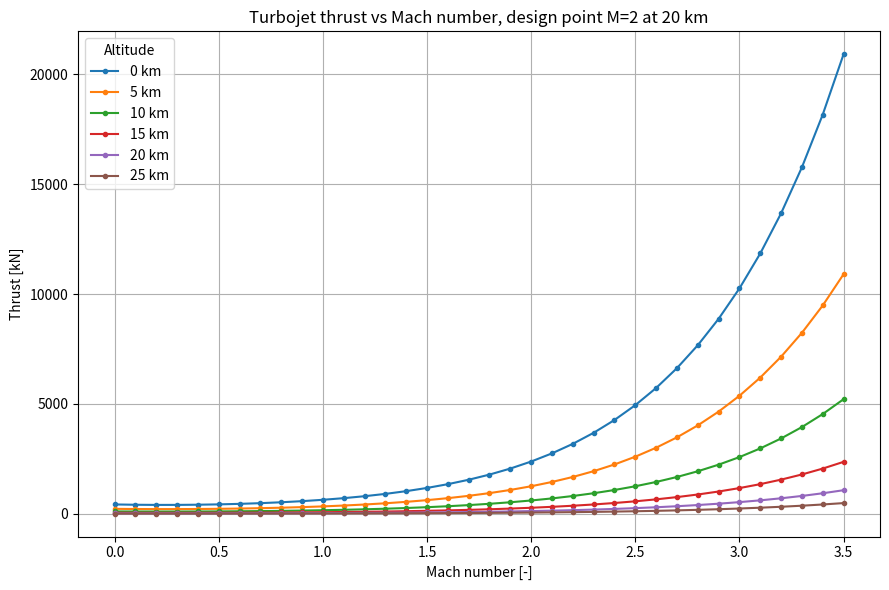

Generate this figure with matplotlib:
"""
turbojet_mach_altitude_plot.py

Paper-style turbojet off-design calculator with:
- Design point set to M0 = 2.0 at altitude = 20 km
- ISA atmosphere calculator for T0 and P0
- Thrust plotted versus Mach number from 0 to 3.5
- Curves for altitudes from 0 to 25 km

The cycle method follows the uploaded paper-matching interim-value code:
fixed turbine throat area, fixed nozzle area, constant component efficiencies,
and N/N_DP used as the throttle/spool-speed proxy.
"""

from __future__ import annotations
from dataclasses import dataclass
from math import sqrt
from typing import Dict, Iterable, List, Tuple

import numpy as np
import pandas as pd
import matplotlib.pyplot as plt


@dataclass(frozen=True)
class Gas:
    k: float
    cp: float
    R: float


@dataclass(frozen=True)
class Params:
    # Gas data
    air: Gas = Gas(k=1.4, cp=1005.0, R=287.0)
    gas: Gas = Gas(k=1.33, cp=1170.0, R=290.0)
    cpB: float = 1200.0
    FHV: float = 43e6

    # Losses / efficiencies
    sigma_inlet: float = 0.97
    sigma_burner: float = 0.98
    sigma_ab_off: float = 0.975
    sigma_nozzle: float = 0.96
    eta_compressor: float = 0.83
    eta_turbine: float = 0.90
    eta_burner: float = 0.98
    eta_mech: float = 0.99

    # New design point for the high-speed turbojet case
    M0_DP: float = 2.0
    altitude_DP_m: float = 20_000.0

    # Keep the paper's reference engine choices unless you change them here
    m0_DP: float = 200.0        # kg/s
    CPR_DP: float = 8.0        # compressor pressure ratio at design point
    Tt4_DP: float = 1800.0     # K, turbine inlet temperature at design point


P = Params()


def isa_atmosphere(altitude_m: float) -> Tuple[float, float]:
    """
    International Standard Atmosphere, simplified to 0-25 km.

    Returns:
        T0 [K], P0 [Pa]
    """
    h = float(altitude_m)
    T_sl = 288.15
    P_sl = 101325.0
    g0 = 9.80665
    R = 287.05287
    L = -0.0065

    if h <= 11_000.0:
        T = T_sl + L * h
        P = P_sl * (T / T_sl) ** (-g0 / (L * R))
    else:
        T11 = T_sl + L * 11_000.0
        P11 = P_sl * (T11 / T_sl) ** (-g0 / (L * R))
        T = 216.65
        P = P11 * np.exp(-g0 * (h - 11_000.0) / (R * T))

    return float(T), float(P)


def total_from_static(T: float, p_static: float, M: float, gas: Gas) -> Tuple[float, float, float, float]:
    """Return Tt, Pt, a, V for a perfect gas."""
    Tt = T * (1.0 + (gas.k - 1.0) / 2.0 * M**2)
    Pt = p_static * (1.0 + (gas.k - 1.0) / 2.0 * M**2) ** (gas.k / (gas.k - 1.0))
    a = sqrt(gas.k * gas.R * T)
    V = M * a
    return Tt, Pt, a, V


def bcr(gas: Gas) -> float:
    """Critical total-to-static pressure ratio."""
    return ((gas.k + 1.0) / 2.0) ** (gas.k / (gas.k - 1.0))


def fuel_air_ratio_paper(Tt3: float, Tt4: float, p: Params = P) -> float:
    """
    Fuel-air ratio used in the paper-matching version.

    fB = cpB * (Tt4 - Tt3) / (eta_B * FHV)
    """
    return p.cpB * (Tt4 - Tt3) / (p.eta_burner * p.FHV)


def turbine_min_area_values(m4: float, Tt4: float, Pt4: float, p: Params = P) -> Dict[str, float]:
    """Section 4_min turbine throat values, following the paper-matching code."""
    gas = p.gas
    B = bcr(gas)
    T4_min = Tt4 * 2.0 / (gas.k + 1.0)
    P4_min = p.sigma_burner * Pt4 / B
    rho4_min = P4_min / (gas.R * T4_min)
    c4_min = sqrt(gas.k * gas.R * T4_min)
    A4_min = m4 / (rho4_min * c4_min)
    return {
        "T4_min": T4_min,
        "P4_min": P4_min,
        "rho4_min": rho4_min,
        "c4_min": c4_min,
        "A4_min": A4_min,
    }


def nozzle_choked_values(m9: float, Tt9: float, Pt9: float, P0: float, p: Params = P) -> Dict[str, float]:
    """
    Section 9 and 9e values for choked/incompletely expanded nozzle.

    If the nozzle is not choked, this returns NaN for the paper's choked-nozzle
    quantities because the paper explicitly treats that model as inappropriate.
    """
    gas = p.gas
    B = bcr(gas)
    pressure_ratio = Pt9 / P0

    if pressure_ratio < B:
        return {
            "Bcr": B,
            "choked": False,
            "P9_IE": np.nan,
            "T9_IE": np.nan,
            "M9_IE": np.nan,
            "a9_IE": np.nan,
            "V9_IE": np.nan,
            "rho9_IE": np.nan,
            "A9_min": np.nan,
            "V9e": np.nan,
            "T9e": np.nan,
            "P9e": P0,
        }

    P9_IE = Pt9 / B
    T9_IE = Tt9 * (P9_IE / Pt9) ** ((gas.k - 1.0) / gas.k)
    M9_IE = sqrt((Tt9 / T9_IE - 1.0) * 2.0 / (gas.k - 1.0))
    a9_IE = sqrt(gas.k * gas.R * T9_IE)
    V9_IE = M9_IE * a9_IE
    rho9_IE = P9_IE / (gas.R * T9_IE)
    A9_min = m9 / (rho9_IE * V9_IE)

    # Equivalent expanded jet velocity used in the paper:
    # pressure thrust is folded into the velocity term.
    V9e = V9_IE + (P9_IE - P0) / (rho9_IE * V9_IE)
    T9e = Tt9 - V9e**2 / (2.0 * gas.cp)

    return {
        "Bcr": B,
        "choked": True,
        "P9_IE": P9_IE,
        "T9_IE": T9_IE,
        "M9_IE": M9_IE,
        "a9_IE": a9_IE,
        "V9_IE": V9_IE,
        "rho9_IE": rho9_IE,
        "A9_min": A9_min,
        "V9e": V9e,
        "T9e": T9e,
        "P9e": P0,
    }


def design_point(p: Params = P) -> Dict[str, float]:
    """Calculate the M=2, H=20 km design point and fixed engine areas."""
    air, gas = p.air, p.gas
    T0_DP, P0_DP = isa_atmosphere(p.altitude_DP_m)

    out: Dict[str, float] = {}
    out["M0"] = p.M0_DP
    out["altitude_m"] = p.altitude_DP_m
    out["T0"] = T0_DP
    out["P0"] = P0_DP
    out["m0"] = p.m0_DP
    out["CPR"] = p.CPR_DP
    out["Tt4"] = p.Tt4_DP

    # Section 0
    Tt0, Pt0, a0, V0 = total_from_static(T0_DP, P0_DP, p.M0_DP, air)
    out.update(Tt0=Tt0, Pt0=Pt0, a0=a0, V0=V0)

    # Section 2
    Tt2 = Tt0
    Pt2 = p.sigma_inlet * Pt0
    out.update(Tt2=Tt2, Pt2=Pt2)

    # Section 3 compressor outlet
    Tt3 = Tt2 * (1.0 + (p.CPR_DP ** ((air.k - 1.0) / air.k) - 1.0) / p.eta_compressor)
    Pt3 = p.CPR_DP * Pt2
    WC = air.cp * (Tt3 - Tt2)
    PC = p.m0_DP * WC
    out.update(Tt3=Tt3, Pt3=Pt3, WC=WC, PC=PC)

    # Section 4 combustor outlet / turbine inlet
    fB = fuel_air_ratio_paper(Tt3, p.Tt4_DP, p)
    if fB <= 0:
        raise ValueError(
            "Invalid design point: fuel-air ratio is <= 0. "
            "Increase Tt4_DP or reduce CPR_DP/design Mach."
        )
    mfB = p.m0_DP * fB
    Pt4 = p.sigma_burner * Pt3
    m4 = p.m0_DP * (1.0 + fB)
    out.update(fB=fB, mfB=mfB, Pt4=Pt4, m4=m4)

    # Section 4_min turbine minimum area
    out.update(turbine_min_area_values(m4, p.Tt4_DP, Pt4, p))

    # Section 5 turbine outlet / nozzle inlet
    Tt5 = p.Tt4_DP - WC / ((1.0 + fB) * gas.cp * p.eta_mech)
    TPR = (1.0 - (1.0 - Tt5 / p.Tt4_DP) / p.eta_turbine) ** (-gas.k / (gas.k - 1.0))
    Pt5 = Pt4 / TPR
    out.update(Tt5=Tt5, Pt5=Pt5, TPR=TPR)

    # Section 7 / Section 9
    Tt7 = Tt5
    Pt7 = p.sigma_ab_off * Pt5
    Tt9 = Tt7
    Pt9 = p.sigma_nozzle * Pt7
    out.update(Tt7=Tt7, Pt7=Pt7, Tt9=Tt9, Pt9=Pt9)

    # Choked nozzle and equivalent expansion
    out.update(nozzle_choked_values(m4, Tt9, Pt9, T0_DP*0 + P0_DP, p))
    if not out["choked"]:
        raise ValueError("Invalid design point: design nozzle is not choked.")

    # Performance using paper's equivalent expanded velocity
    thrust = p.m0_DP * ((1.0 + fB) * out["V9e"] - V0)
    ST = thrust / p.m0_DP
    SFC = mfB / thrust if thrust > 0 else np.nan
    out.update(thrust_N=thrust, thrust_kN=thrust / 1000.0, ST=ST,
               SFC_kg_N_s=SFC, SFC_kg_N_h=SFC * 3600.0)
    return out


def off_design(M0: float, altitude_m: float, n_ratio: float, dp: Dict[str, float], p: Params = P) -> Dict[str, float]:
    """Off-design calculation at a given Mach and altitude."""
    air, gas = p.air, p.gas
    T0, P0 = isa_atmosphere(altitude_m)

    out: Dict[str, float] = {"M0": M0, "altitude_m": altitude_m, "T0": T0, "P0": P0, "n_ratio": n_ratio}

    # Section 0 and 2
    Tt0, Pt0, a0, V0 = total_from_static(T0, P0, M0, air)
    Tt2 = Tt0
    Pt2 = p.sigma_inlet * Pt0
    out.update(Tt0=Tt0, Pt0=Pt0, a0=a0, V0=V0, Tt2=Tt2, Pt2=Pt2)

    # Off-design TIT from paper relation:
    # n/n_DP = sqrt((Tt4/Tt0) / (Tt4_DP/Tt0_DP))
    Tt4 = Tt0 * n_ratio**2 * p.Tt4_DP / dp["Tt0"]

    # Constant TPR = TPR_DP
    TPR = dp["TPR"]
    Tt5 = Tt4 * (1.0 - p.eta_turbine * (1.0 - TPR ** (-(gas.k - 1.0) / gas.k)))
    WT = gas.cp * (Tt4 - Tt5) * p.eta_mech
    out.update(Tt4=Tt4, Tt5=Tt5, WT=WT)

    # Iterative turbocomponent calculation to match fB
    fB = 0.0
    converged = False
    Tt3 = np.nan
    for iteration in range(1, 101):
        fB_old = fB
        Tt3 = Tt2 + (1.0 + fB_old) * WT / air.cp
        fB = fuel_air_ratio_paper(Tt3, Tt4, p)
        if fB <= 0:
            break
        if abs(fB - fB_old) / max(abs(fB), 1e-12) < 1e-5:
            converged = True
            break

    out.update(Tt3=Tt3, fB=fB, fB_previous=fB_old, iterations=iteration, converged=converged)

    if fB <= 0 or not np.isfinite(Tt3):
        out.update(valid=False, reason="fB <= 0 or invalid compressor/turbine match")
        out.update(CPR=np.nan, Pt3=np.nan, Pt4=np.nan, Pt5=np.nan, m4=np.nan, m0=np.nan, mf=np.nan,
                   Tt7=np.nan, Pt7=np.nan, Tt9=np.nan, Pt9=np.nan, Bcr=bcr(gas), choked=False,
                   P9_IE=np.nan, T9_IE=np.nan, M9_IE=np.nan, a9_IE=np.nan, V9_IE=np.nan,
                   rho9_IE=np.nan, A9_min=np.nan, V9e=np.nan, T9e=np.nan, P9e=P0,
                   thrust_N=np.nan, thrust_kN=np.nan, ST=np.nan, SFC_kg_N_s=np.nan, SFC_kg_N_h=np.nan)
        return out

    # Compressor pressure ratio and pressure levels
    CPR = (1.0 + p.eta_compressor * (Tt3 / Tt2 - 1.0)) ** (air.k / (air.k - 1.0))
    Pt3 = CPR * Pt2
    Pt4 = p.sigma_burner * Pt3
    Pt5 = Pt4 / TPR
    out.update(CPR=CPR, Pt3=Pt3, Pt4=Pt4, Pt5=Pt5, TPR=TPR)

    # Mass flow from fixed turbine minimum area
    B = bcr(gas)
    T4_min = Tt4 * 2.0 / (gas.k + 1.0)
    P4_min = p.sigma_burner * Pt4 / B
    rho4_min = P4_min / (gas.R * T4_min)
    c4_min = sqrt(gas.k * gas.R * T4_min)
    A4_min = dp["A4_min"]
    m4 = A4_min * rho4_min * c4_min
    m0 = m4 / (1.0 + fB)
    mf = m0 * fB
    out.update(T4_min=T4_min, P4_min=P4_min, rho4_min=rho4_min, c4_min=c4_min,
               A4_min=A4_min, m4=m4, m0=m0, mf=mf)

    # Section 7 and Section 9
    Tt7 = Tt5
    Pt7 = p.sigma_ab_off * Pt5
    Tt9 = Tt7
    Pt9 = p.sigma_nozzle * Pt7
    out.update(Tt7=Tt7, Pt7=Pt7, Tt9=Tt9, Pt9=Pt9)

    nozzle = nozzle_choked_values(m4, Tt9, Pt9, P0, p)
    out.update(nozzle)

    if not nozzle["choked"]:
        out.update(valid=False, reason="nozzle not choked; paper choked-nozzle model not applicable")
        out.update(thrust_N=np.nan, thrust_kN=np.nan, ST=np.nan, SFC_kg_N_s=np.nan, SFC_kg_N_h=np.nan)
        return out

    thrust = m0 * ((1.0 + fB) * out["V9e"] - V0)
    ST = thrust / m0
    SFC = mf / thrust if thrust > 0 else np.nan
    out.update(valid=True, reason="ok", thrust_N=thrust, thrust_kN=thrust / 1000.0, ST=ST,
               SFC_kg_N_s=SFC, SFC_kg_N_h=SFC * 3600.0)
    return out


def run_sweep(
    machs: Iterable[float],
    altitudes_m: Iterable[float],
    n_ratio: float = 1.0,
    p: Params = P,
) -> Tuple[Dict[str, float], pd.DataFrame]:
    dp = design_point(p)
    rows: List[Dict[str, float]] = []
    for h in altitudes_m:
        for M in machs:
            rows.append(off_design(float(M), float(h), n_ratio, dp, p))
    return dp, pd.DataFrame(rows)


def make_plot(df: pd.DataFrame, output_png: str = "thrust_vs_mach_altitude.png") -> None:
    plt.figure(figsize=(9, 6))
    for h, group in df.groupby("altitude_m"):
        group = group.sort_values("M0")
        plt.plot(group["M0"], group["thrust_kN"], marker="o", markersize=3, label=f"{h/1000:.0f} km")

    plt.xlabel("Mach number [-]")
    plt.ylabel("Thrust [kN]")
    plt.title("Turbojet thrust vs Mach number, design point M=2 at 20 km")
    plt.grid(True)
    plt.legend(title="Altitude")
    plt.tight_layout()
    plt.savefig(output_png, dpi=200)
    plt.show()


if __name__ == "__main__":
    machs = np.linspace(0.0, 3.5, 36)
    altitudes_m = np.array([0, 5_000, 10_000, 15_000, 20_000, 25_000], dtype=float)
    n_ratio = 1.0

    dp, df = run_sweep(machs, altitudes_m, n_ratio=n_ratio, p=P)

    print("DESIGN POINT")
    print(f"  M0             = {dp['M0']:.3f}")
    print(f"  altitude       = {dp['altitude_m']/1000:.1f} km")
    print(f"  ISA T0         = {dp['T0']:.2f} K")
    print(f"  ISA P0         = {dp['P0']:.2f} Pa")
    print(f"  Tt0            = {dp['Tt0']:.2f} K")
    print(f"  Pt0            = {dp['Pt0']:.2f} Pa")
    print(f"  m0_DP          = {dp['m0']:.4f} kg/s")
    print(f"  CPR_DP         = {dp['CPR']:.4f}")
    print(f"  Tt4_DP         = {dp['Tt4']:.2f} K")
    print(f"  A4_min         = {dp['A4_min']:.6f} m^2")
    print(f"  A9_min         = {dp['A9_min']:.6f} m^2")
    print(f"  Design thrust  = {dp['thrust_kN']:.4f} kN")

    df.to_csv("turbojet_mach_altitude_results.csv", index=False)
    make_plot(df, "thrust_vs_mach_altitude.png")

    print("\nSaved:")
    print("  thrust_vs_mach_altitude.png")
    print("  turbojet_mach_altitude_results.csv")
